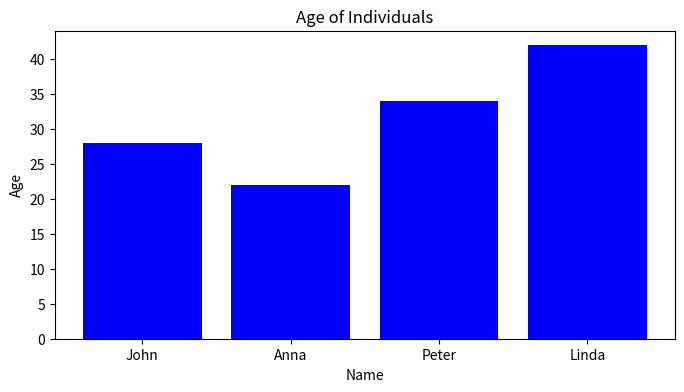

The matplotlib source for this figure:
import pandas as pd
import matplotlib.pyplot as plt

# Sample data
data = {
	'Age' : [28, 22, 34, 42],
	'Name': ['John', 'Anna', 'Peter', 'Linda']
}
df = pd.DataFrame(data)

# Creating a bar chart
plt.figure(figsize=(8, 4))
plt.bar(df['Name'], df['Age'], color='blue')
plt.xlabel('Name')
plt.ylabel('Age')
plt.title('Age of Individuals')
plt.show()


